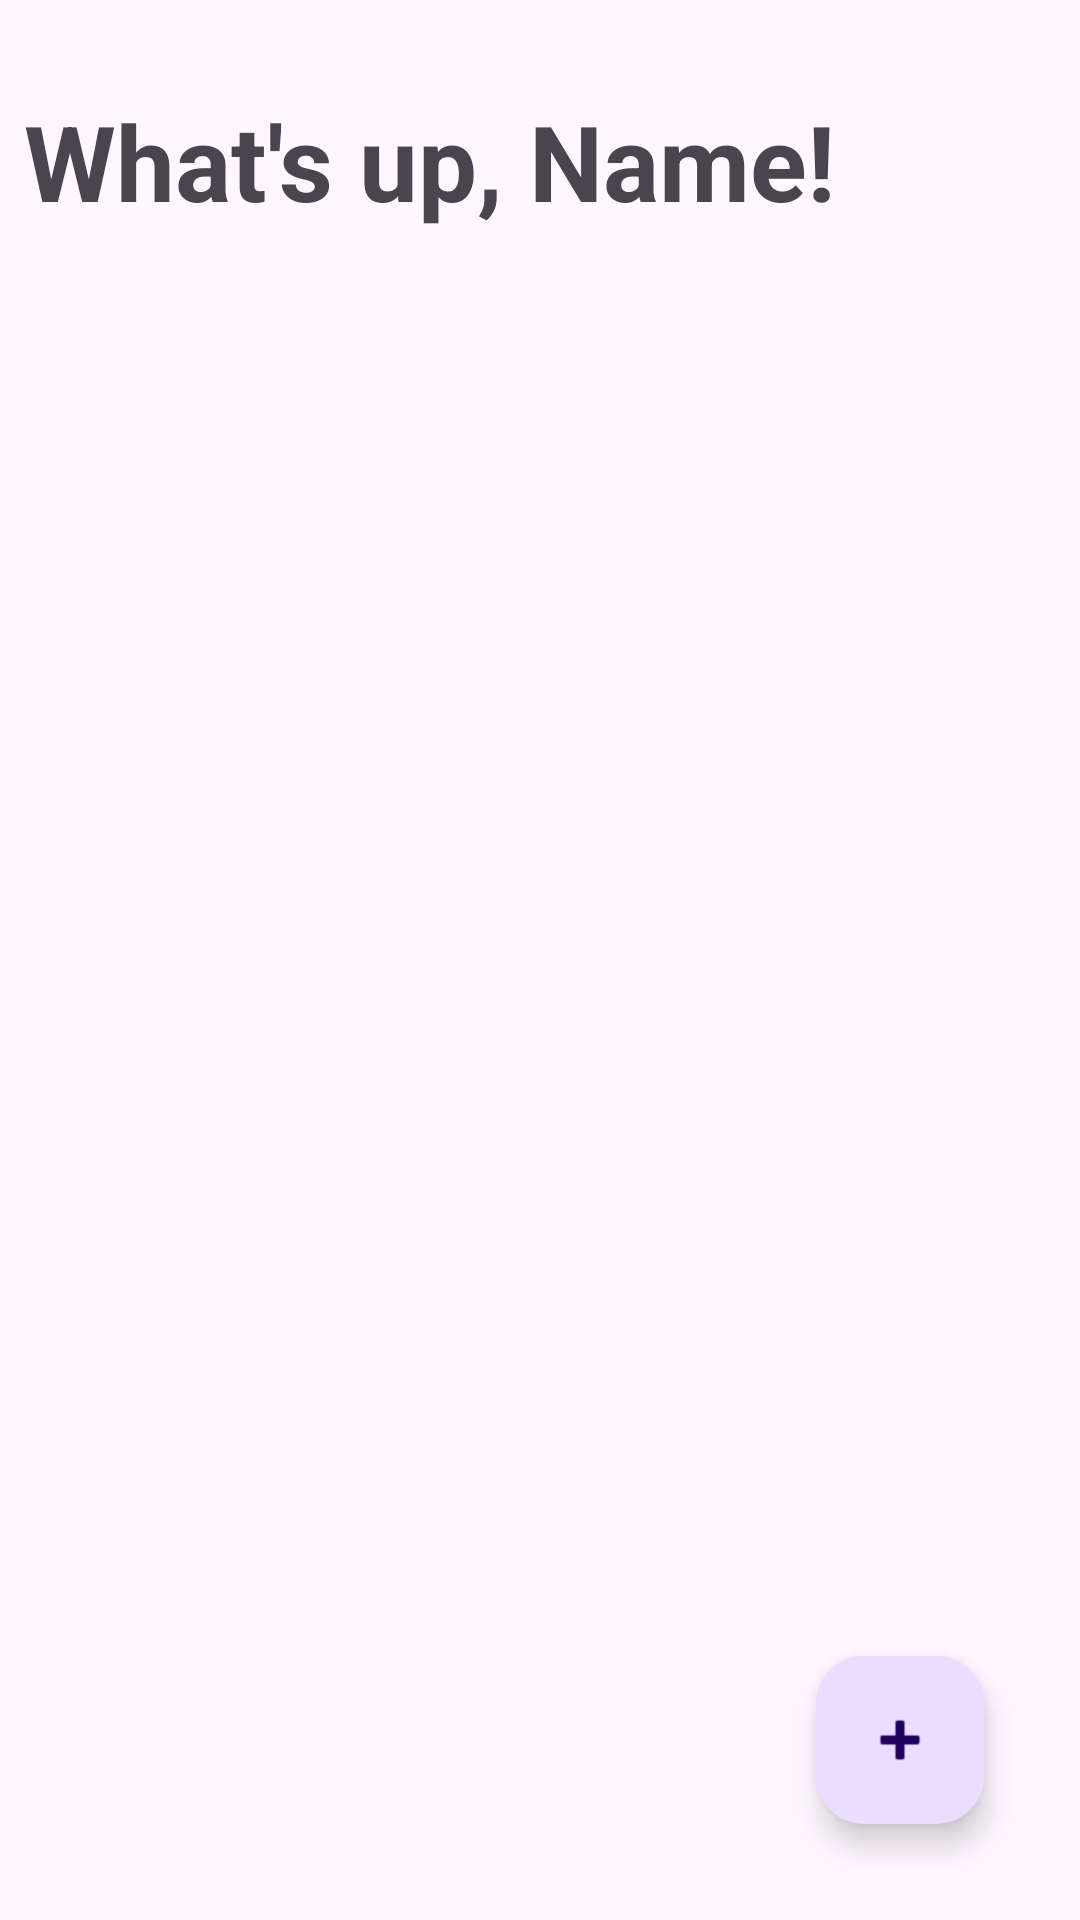

Layout XML and referenced resources for this Android screen:
<!-- AndroidManifest.xml: application theme Theme.TodoFirebaseTiesLatihan -->
<!-- res/layout/activity_main.xml -->
<?xml version="1.0" encoding="utf-8"?>
<androidx.constraintlayout.widget.ConstraintLayout xmlns:android="http://schemas.android.com/apk/res/android"
    xmlns:app="http://schemas.android.com/apk/res-auto"
    xmlns:tools="http://schemas.android.com/tools"
    android:layout_width="match_parent"
    android:layout_height="match_parent"
    tools:context=".MainActivity">

    <TextView
        android:id="@+id/label_header"
        android:layout_width="wrap_content"
        android:layout_height="wrap_content"
        android:layout_marginStart="8dp"
        android:layout_marginTop="24dp"
        android:text="What's up, Name!"
        android:textSize="35dp"
        android:textStyle="bold"
        app:layout_constraintBottom_toBottomOf="parent"
        app:layout_constraintEnd_toEndOf="parent"
        app:layout_constraintHorizontal_bias="0.0"
        app:layout_constraintStart_toStartOf="parent"
        app:layout_constraintTop_toTopOf="parent"
        app:layout_constraintVertical_bias="0.011" />

    <ListView
        android:id="@+id/list_todo"
        android:layout_width="match_parent"
        android:layout_height="0dp"
        android:layout_marginTop="24dp"
        app:layout_constraintBottom_toBottomOf="parent"
        app:layout_constraintEnd_toEndOf="parent"
        app:layout_constraintStart_toStartOf="parent"
        app:layout_constraintTop_toBottomOf="@+id/label_header" >
    </ListView>

    <com.google.android.material.floatingactionbutton.FloatingActionButton
        android:id="@+id/btn_create_todo"
        android:layout_width="wrap_content"
        android:layout_height="wrap_content"
        android:layout_marginEnd="32dp"
        android:layout_marginBottom="32dp"
        android:clickable="true"
        app:layout_constraintBottom_toBottomOf="parent"
        app:layout_constraintEnd_toEndOf="parent"
        app:srcCompat="@android:drawable/ic_input_add" />

</androidx.constraintlayout.widget.ConstraintLayout>
<!-- resources referenced by this layout -->
<resources>
  <style name="Theme.TodoFirebaseTiesLatihan" parent="Base.Theme.TodoFirebaseTiesLatihan" />
  <style name="Base.Theme.TodoFirebaseTiesLatihan" parent="Theme.Material3.DayNight.NoActionBar">
          
          
      </style>
</resources>
